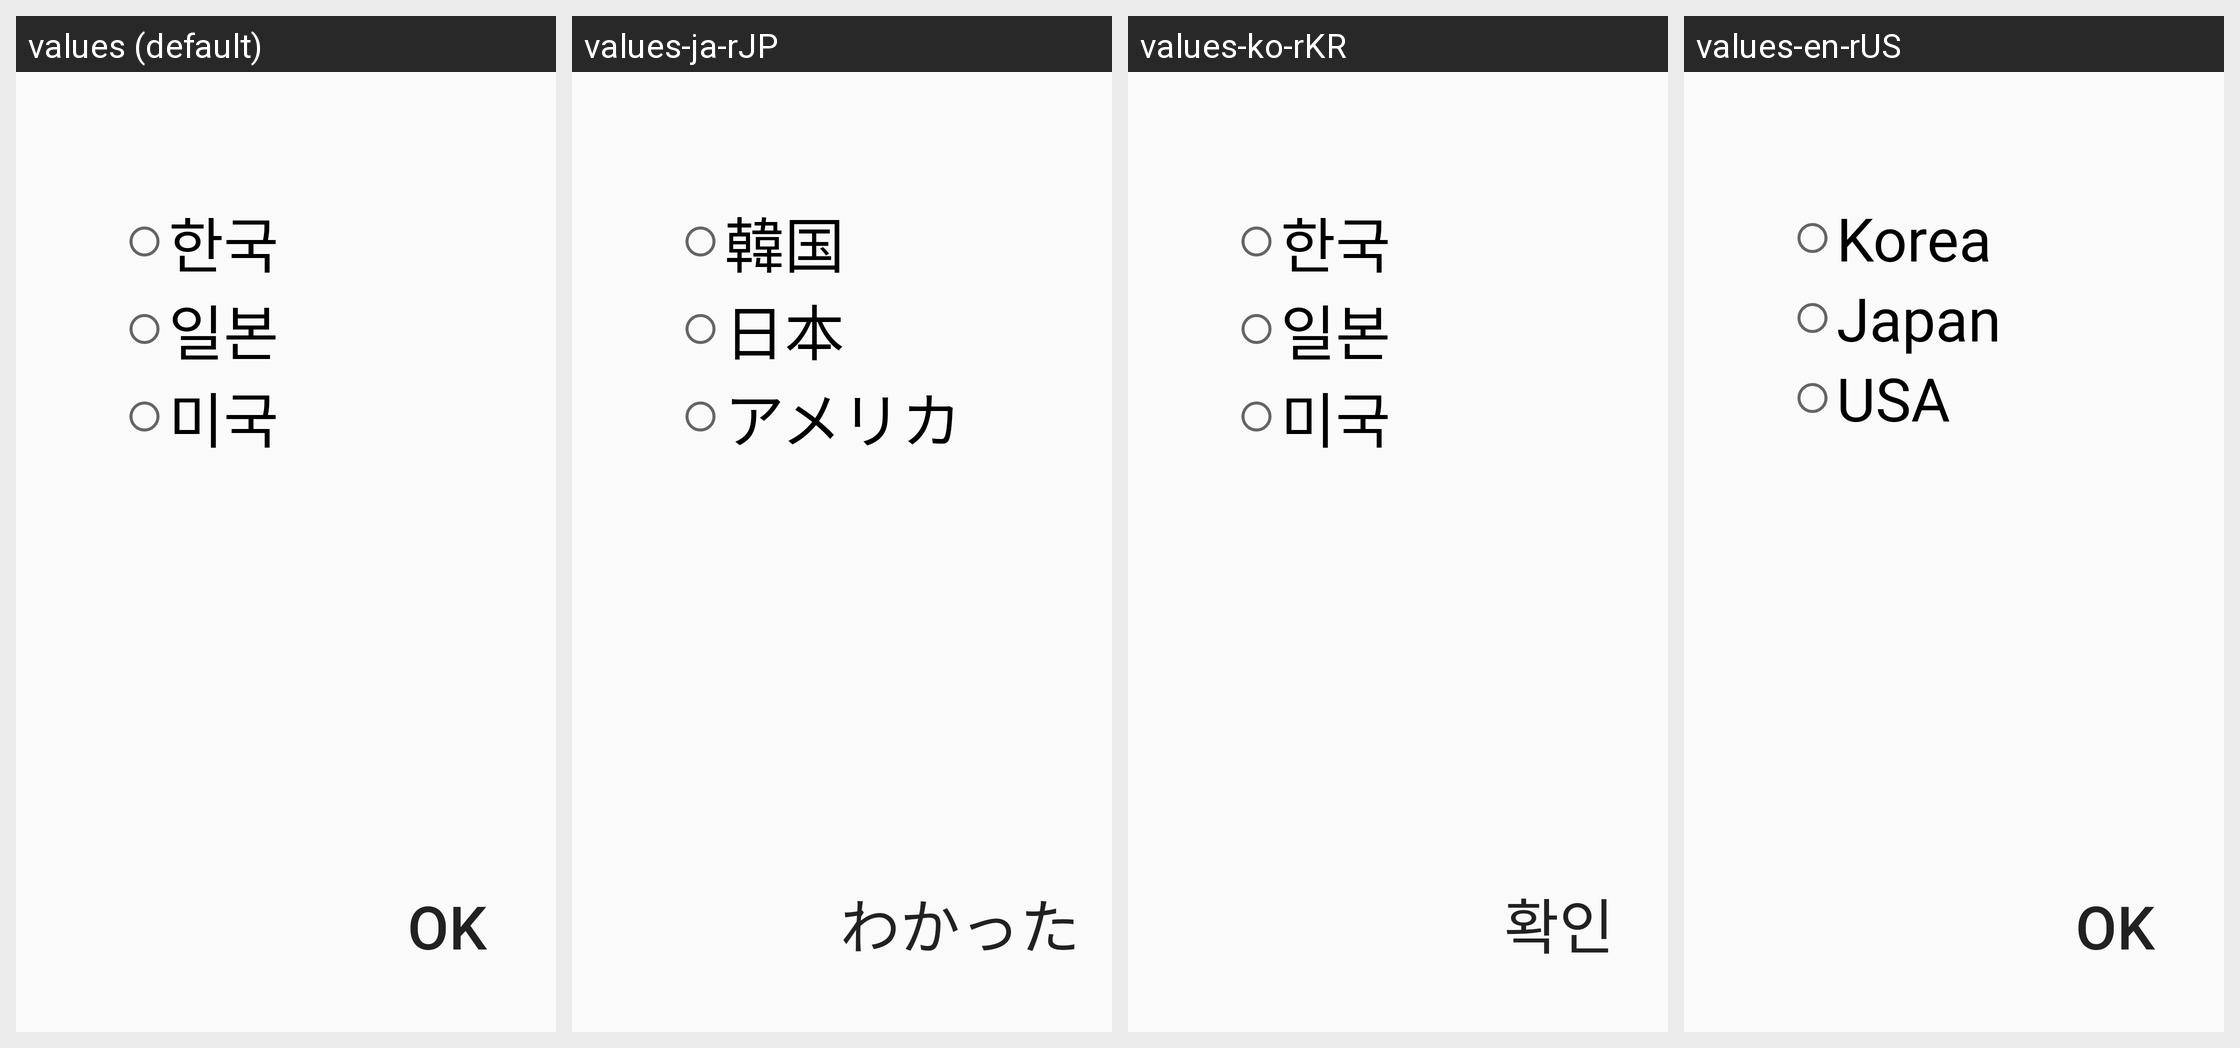

For this localized Android screen grid, give each drawn string resource with its value in every locale shown.
Android screen res/layout/activity_setting.xml rendered under 4 locales, left to right: values (default), values-ja-rJP, values-ko-rKR, values-en-rUS. Device: Nexus 5 (rendered at 1080×1920; each locale shown at half size, 540×960, under a caption strip naming it); theme Theme.GNsAssn2ByGN.
Strings drawn on this screen, with the default value and each locale's value (text and hints the layout hard-codes, and strings that could not be matched under every locale, appear in the picture but are not listed):

ok
  values: ok
  values-ja-rJP: わかった
  values-ko-rKR: 확인
  values-en-rUS: ok

korea
  values: 한국
  values-ja-rJP: 韓国
  values-ko-rKR: 한국
  values-en-rUS: Korea

japan
  values: 일본
  values-ja-rJP: 日本
  values-ko-rKR: 일본
  values-en-rUS: Japan

usa
  values: 미국
  values-ja-rJP: アメリカ
  values-ko-rKR: 미국
  values-en-rUS: USA
